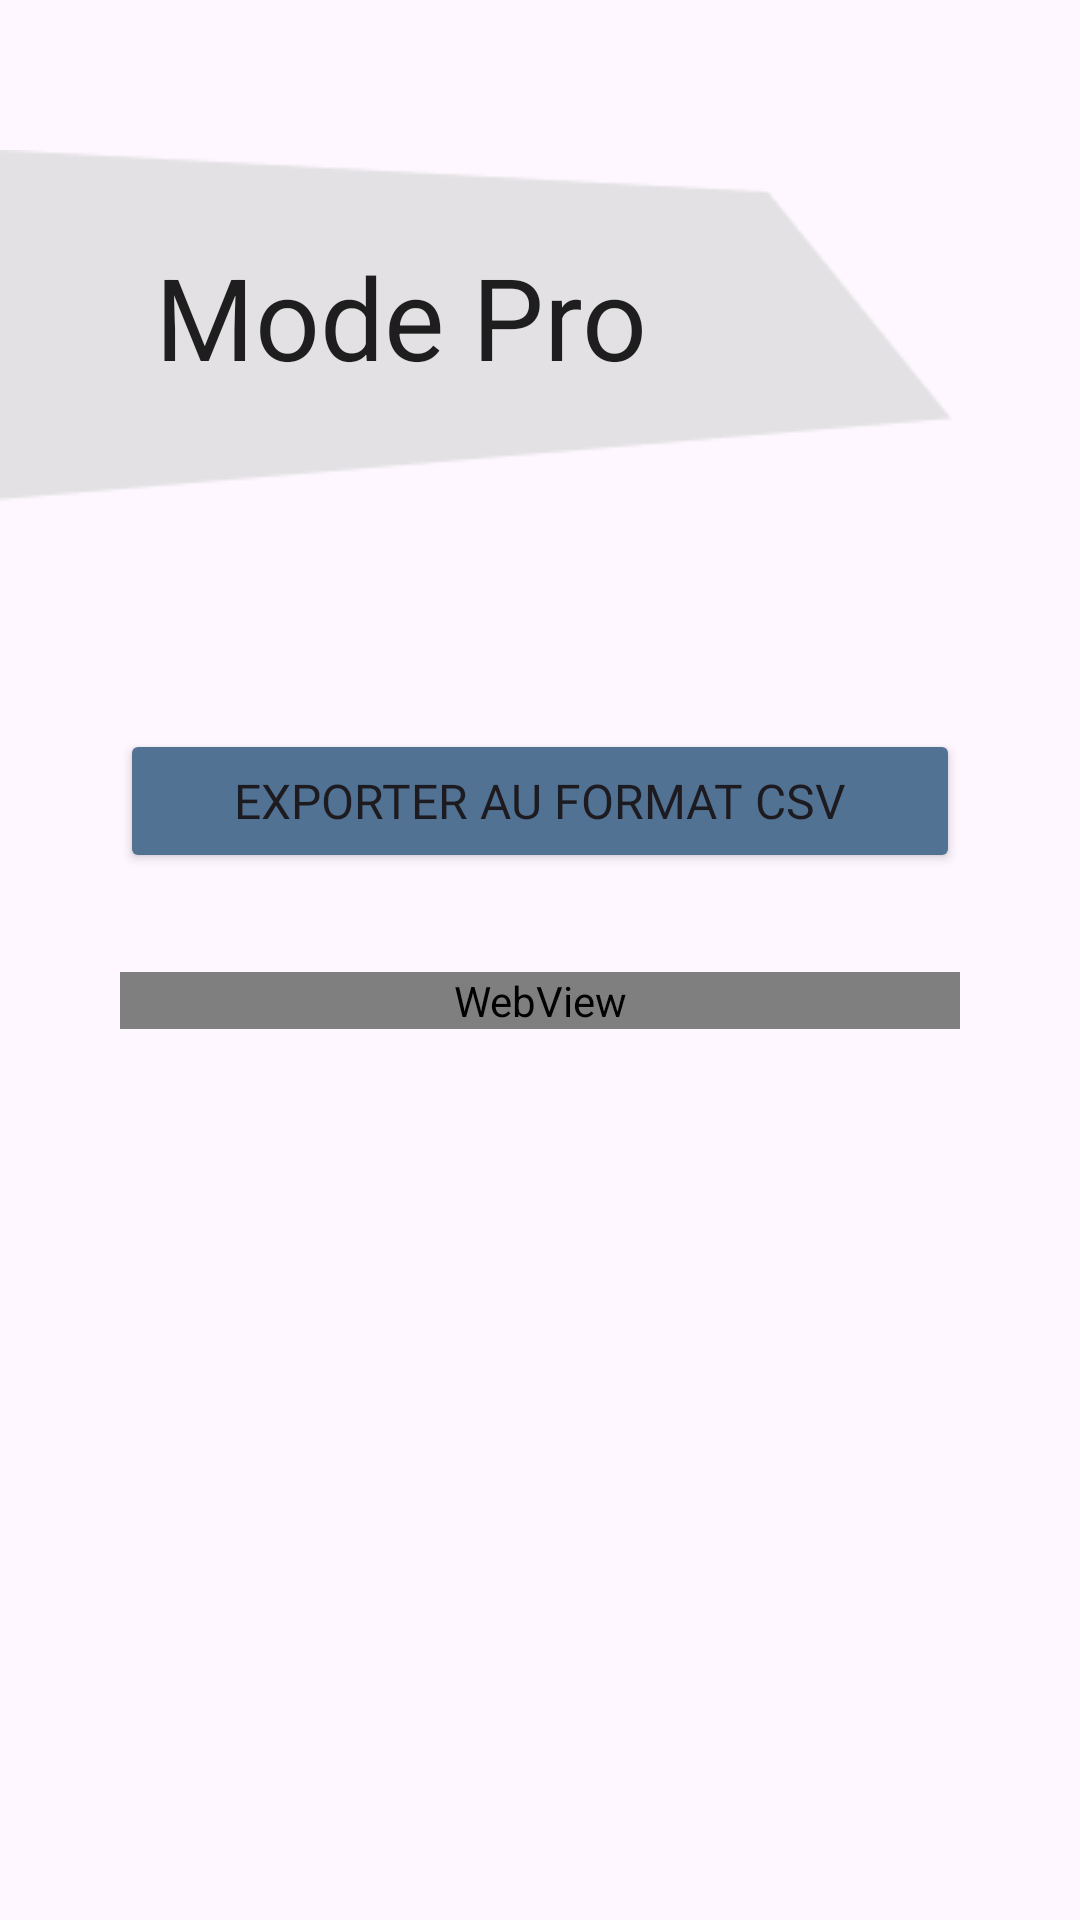

Write the Android layout XML for this screen, with the resource values it uses.
<!-- AndroidManifest.xml: application theme Theme.MyApplication -->
<!-- res/layout/fragment_stats_page.xml -->
<?xml version="1.0" encoding="utf-8"?>
<LinearLayout xmlns:android="http://schemas.android.com/apk/res/android"
    xmlns:app="http://schemas.android.com/apk/res-auto"
    android:layout_width="match_parent"
    android:layout_height="match_parent"
    android:orientation="vertical">

    <TextView
        style="@style/PageTitleAppearance"
        android:layout_width="wrap_content"
        android:layout_height="wrap_content"
        android:layout_marginTop="50dp"
        android:layout_marginBottom="60dp"
        android:paddingTop="30dp"
        android:paddingEnd="50dp"
        android:text="@string/stats"
        android:textAlignment="center"
        android:textSize="38sp" />

    <ScrollView
        android:layout_width="match_parent"
        android:layout_height="match_parent"
        android:paddingTop="16dp"
        android:paddingBottom="80dp">

        <LinearLayout
            android:layout_width="match_parent"
            android:layout_height="match_parent"
            android:orientation="vertical">

            <Button
                android:id="@+id/export_button"
                style="@style/ButtonAppearance"
                android:layout_width="match_parent"
                android:layout_height="wrap_content"
                android:layout_marginLeft="40dp"
                android:layout_marginRight="40dp"
                android:layout_marginBottom="33dp"
                android:fontFamily="@font/inter"
                android:text="@string/csv_export_text"
                android:textAlignment="center"
                android:textSize="16sp"
                app:icon="@drawable/folder"
                app:iconGravity="textStart" />

            <WebView
                android:id="@+id/sheets_view"
                android:layout_width="match_parent"
                android:layout_height="match_parent"
                android:layout_marginHorizontal="40dp" />

        </LinearLayout>
    </ScrollView>
</LinearLayout>
<!-- resources referenced by this layout -->
<resources>
  <!-- drawable folder: png bitmap (drawable, 335 bytes) -->
  <string name="csv_export_text">Exporter au format CSV</string>
  <string name="stats">Mode Pro</string>
  <style name="ButtonAppearance" parent="ShapeAppearance.MaterialComponents.SmallComponent">
          <item name="cornerFamily">rounded</item>
          <item name="cornerRadius">8dp</item>
          <item name="backgroundTint">#517293</item>
          <item name="iconTint">#D9D9D9</item>
      </style>
  <style name="PageTitleAppearance" parent="">
          <item name="android:layout_height">wrap_content</item>
          <item name="android:layout_width">wrap_content</item>
          <item name="android:background">@drawable/polygon_5</item>
          <item name="android:textColor">#1E1E1E</item>
          <item name="android:textAlignment">center</item>
          <item name="android:textSize">38sp</item>
      </style>
  <style name="Theme.MyApplication" parent="Base.Theme.MyApplication" />
  <!-- drawable polygon_5: png bitmap (drawable, 1449 bytes) -->
  <style name="Base.Theme.MyApplication" parent="Theme.Material3.DayNight.NoActionBar">
          
          
      </style>
</resources>
